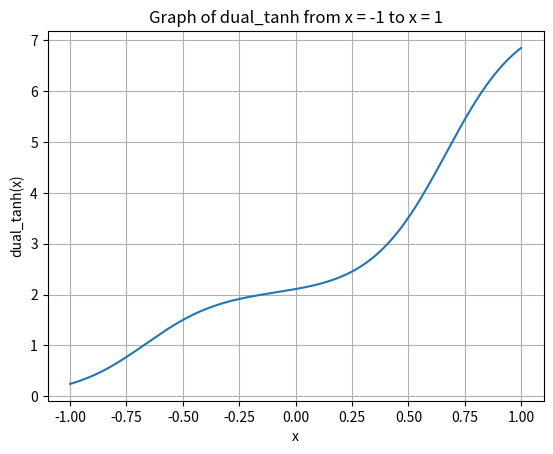

Reproduce this figure in Python.
import numpy as np
import matplotlib.pyplot as plt


def rot_x(theta):
    Rx = np.array([[1, 0, 0],
                   [0, np.cos(theta), -np.sin(theta)],
                   [0, np.sin(theta), np.cos(theta)]])
    return Rx

def rot_y(theta):
    Ry = np.array([[np.cos(theta), 0, np.sin(theta)],
                   [0, 1, 0],
                   [-np.sin(theta), 0, np.cos(theta)]])
    return Ry

def rot_z(theta):
    Rz = np.array([[np.cos(theta), -np.sin(theta), 0],
                   [np.sin(theta), np.cos(theta), 0],
                   [0, 0, 1]])
    return Rz

def rot_2d(theta):
    c = np.cos(theta)
    s = np.sin(theta)
    return np.array([[c, -s],
                     [s, c]]).reshape(2,2)

def skew(v):
    S = np.array([[0, -v[2], v[1]],
                  [v[2], 0, -v[0]],
                  [-v[1], v[0], 0]])
    return S

def time_derivative(f,qq,qqd,xx,xxd,t):
    dfdt = np.diff(f.subs(qq,xx), t).subs(xxd,qqd).subs(xx,qq)
    return dfdt

def dual_tanh(x):
    mg = 8.19135  # if mini: 2.7468
    max_thrust = 30.0  # if mini: 15.7837
    tanh1 = mg * (1 + np.tanh(3 * x + 2)) / 2
    tanh2 = (max_thrust - mg) * (1 + np.tanh(3 * x - 2)) / 2
    return tanh1 + tanh2

def dual_tanh_payload(x):
    mg = 8.28945  # if mini: 2.7468
    max_thrust = 30.0  # if mini: 15.7837
    tanh1 = mg * (1 + np.tanh(3 * x + 2)) / 2
    tanh2 = (max_thrust - mg) * (1 + np.tanh(3 * x - 2)) / 2
    return tanh1 + tanh2

def dual_tanh_tvec(x):
    mg = 8.19135  # if mini: 2.7468
    max_Fz = 15.0  # if mini: 15.7837
    tanh1 = mg * (1 + np.tanh(3 * x + 2)) / 2
    tanh2 = (max_Fz - mg) * (1 + np.tanh(3 * x - 2)) / 2
    return tanh1 + tanh2

def dual_tanh_srt(x):
    rotor_thrust_offset = 8.19135 / 4
    max_rotor_thrust = 7.5
    tanh1 = rotor_thrust_offset * (1 + np.tanh(3 * x + 2)) / 2
    tanh2 = (max_rotor_thrust - rotor_thrust_offset) * (1 + np.tanh(3 * x - 2)) / 2
    return tanh1 + tanh2

if __name__ == "__main__":

    x_vals = np.linspace(-1, 1, 500)
    y_vals = dual_tanh_srt(x_vals)

    plt.plot(x_vals, y_vals)
    plt.xlabel("x")
    plt.ylabel("dual_tanh(x)")
    plt.title("Graph of dual_tanh from x = -1 to x = 1")
    plt.grid(True)
    plt.show()